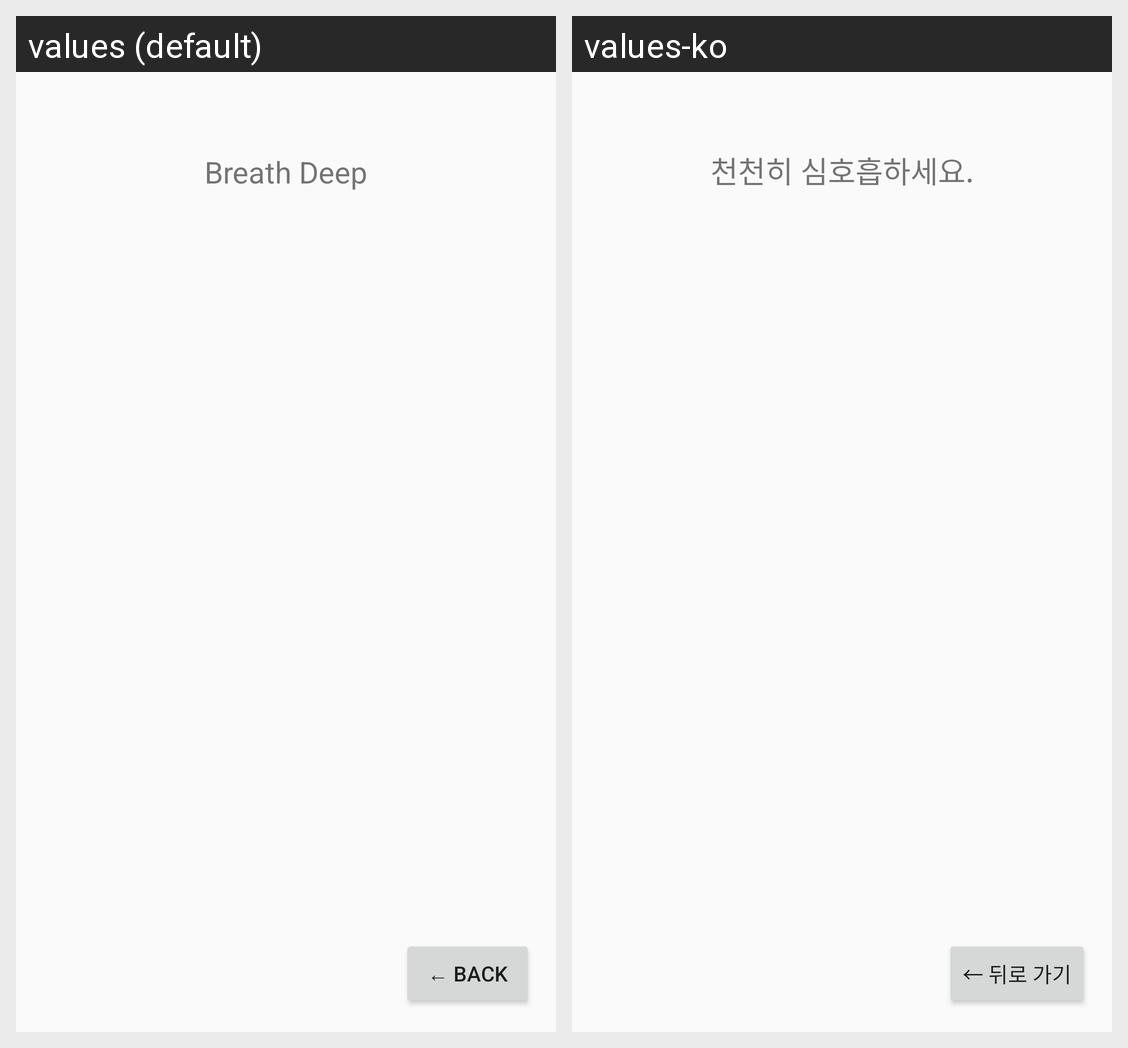

For this localized Android screen grid, give each drawn string resource with its value in every locale shown.
Android screen res/layout/activity_deep_breath_solution.xml rendered under 2 locales, left to right: values (default), values-ko. Device: Nexus 5 (rendered at 1080×1920; each locale shown at half size, 540×960, under a caption strip naming it); theme AppTheme.
Strings drawn on this screen, with the default value and each locale's value (text and hints the layout hard-codes, and strings that could not be matched under every locale, appear in the picture but are not listed):

deep_breath_title
  values: Breath Deep
  values-ko: 천천히 심호흡하세요.

btn_go_back
  values: ← Back
  values-ko: ← 뒤로 가기
